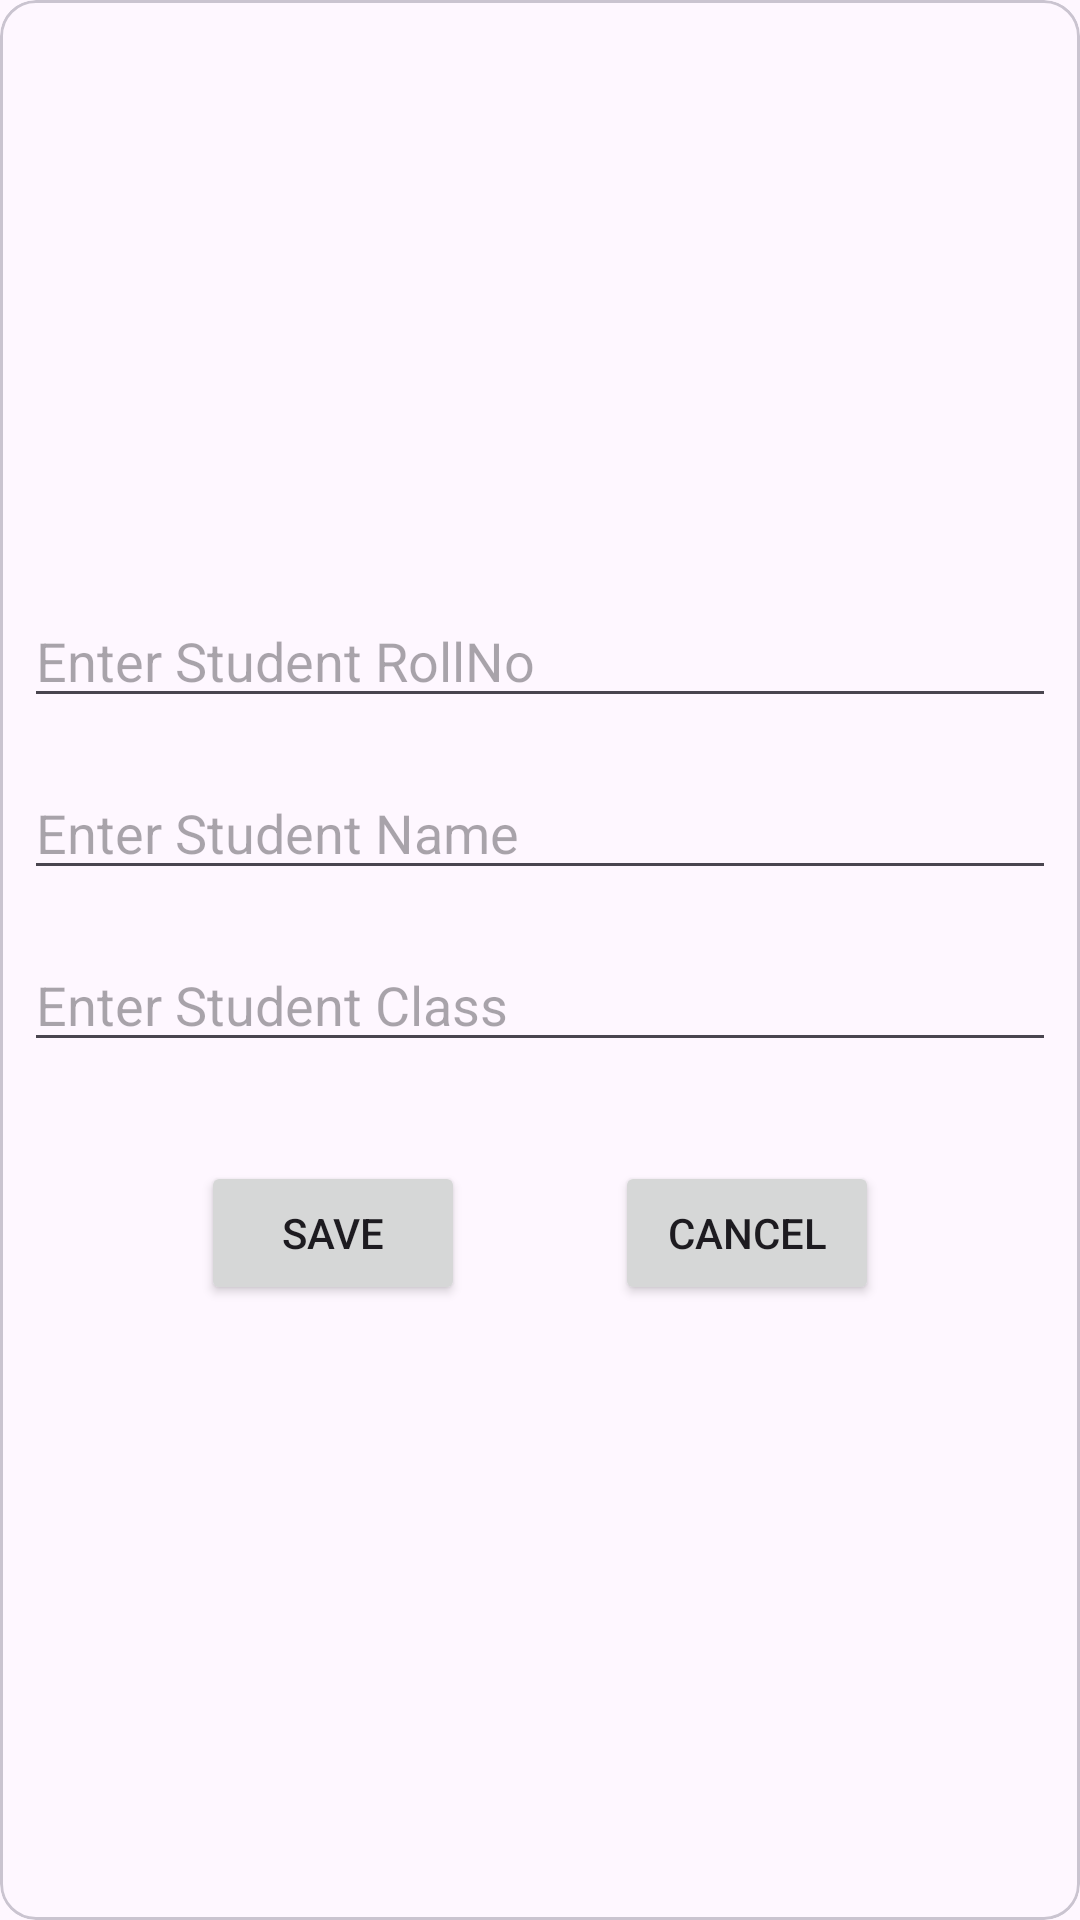

Layout XML and referenced resources for this Android screen:
<!-- AndroidManifest.xml: application theme Theme.PracticeSupabaseWithRealTimeDb -->
<!-- res/layout/custom_dialog.xml -->
<?xml version="1.0" encoding="utf-8"?>
<com.google.android.material.card.MaterialCardView
    xmlns:android="http://schemas.android.com/apk/res/android"
    xmlns:app="http://schemas.android.com/apk/res-auto"
    xmlns:tools="http://schemas.android.com/tools"
    android:layout_width="match_parent"
    android:layout_height="wrap_content"
    android:layout_margin="20dp">
<LinearLayout
    android:layout_width="match_parent"
    android:layout_height="match_parent"
    android:orientation="vertical">

    <ImageView
        android:id="@+id/imgDialog"
        android:layout_width="363dp"
        android:layout_height="150dp"
        android:layout_gravity="center"
        android:layout_margin="20dp"
        android:src="@mipmap/no_image2" />
    <EditText
        android:layout_width="match_parent"
        android:layout_height="wrap_content"
        android:inputType="number"
        android:id="@+id/rollNo"
        android:layout_margin="8dp"
        android:hint="Enter Student RollNo"/>
    <EditText
        android:layout_width="match_parent"
        android:layout_height="wrap_content"
        android:inputType="textCapWords"
        android:layout_margin="8dp"
        android:id="@+id/name"
        android:hint="Enter Student Name"/>
    <EditText
        android:layout_width="match_parent"
        android:layout_height="wrap_content"
        android:inputType="textCapWords"
        android:layout_margin="8dp"
        android:id="@+id/Class"
        android:hint="Enter Student Class"/>
    <LinearLayout
        android:layout_width="match_parent"
        android:layout_height="wrap_content"
        android:orientation="horizontal"
        android:layout_margin="25dp"
        android:gravity="center">
        <Button
            android:layout_width="wrap_content"
            android:layout_height="wrap_content"
            android:text="SAVE"
            android:id="@+id/saveBtn"/>
        <Button
            android:layout_width="wrap_content"
            android:layout_height="wrap_content"
            android:text="Cancel"
            android:layout_marginStart="50dp"
            android:id="@+id/cancelBtn"/>
    </LinearLayout>
</LinearLayout>
</com.google.android.material.card.MaterialCardView>
<!-- resources referenced by this layout -->
<resources>
  <style name="Theme.PracticeSupabaseWithRealTimeDb" parent="Base.Theme.PracticeSupabaseWithRealTimeDb" />
  <style name="Base.Theme.PracticeSupabaseWithRealTimeDb" parent="Theme.Material3.DayNight.NoActionBar">
          
          
      </style>
</resources>
